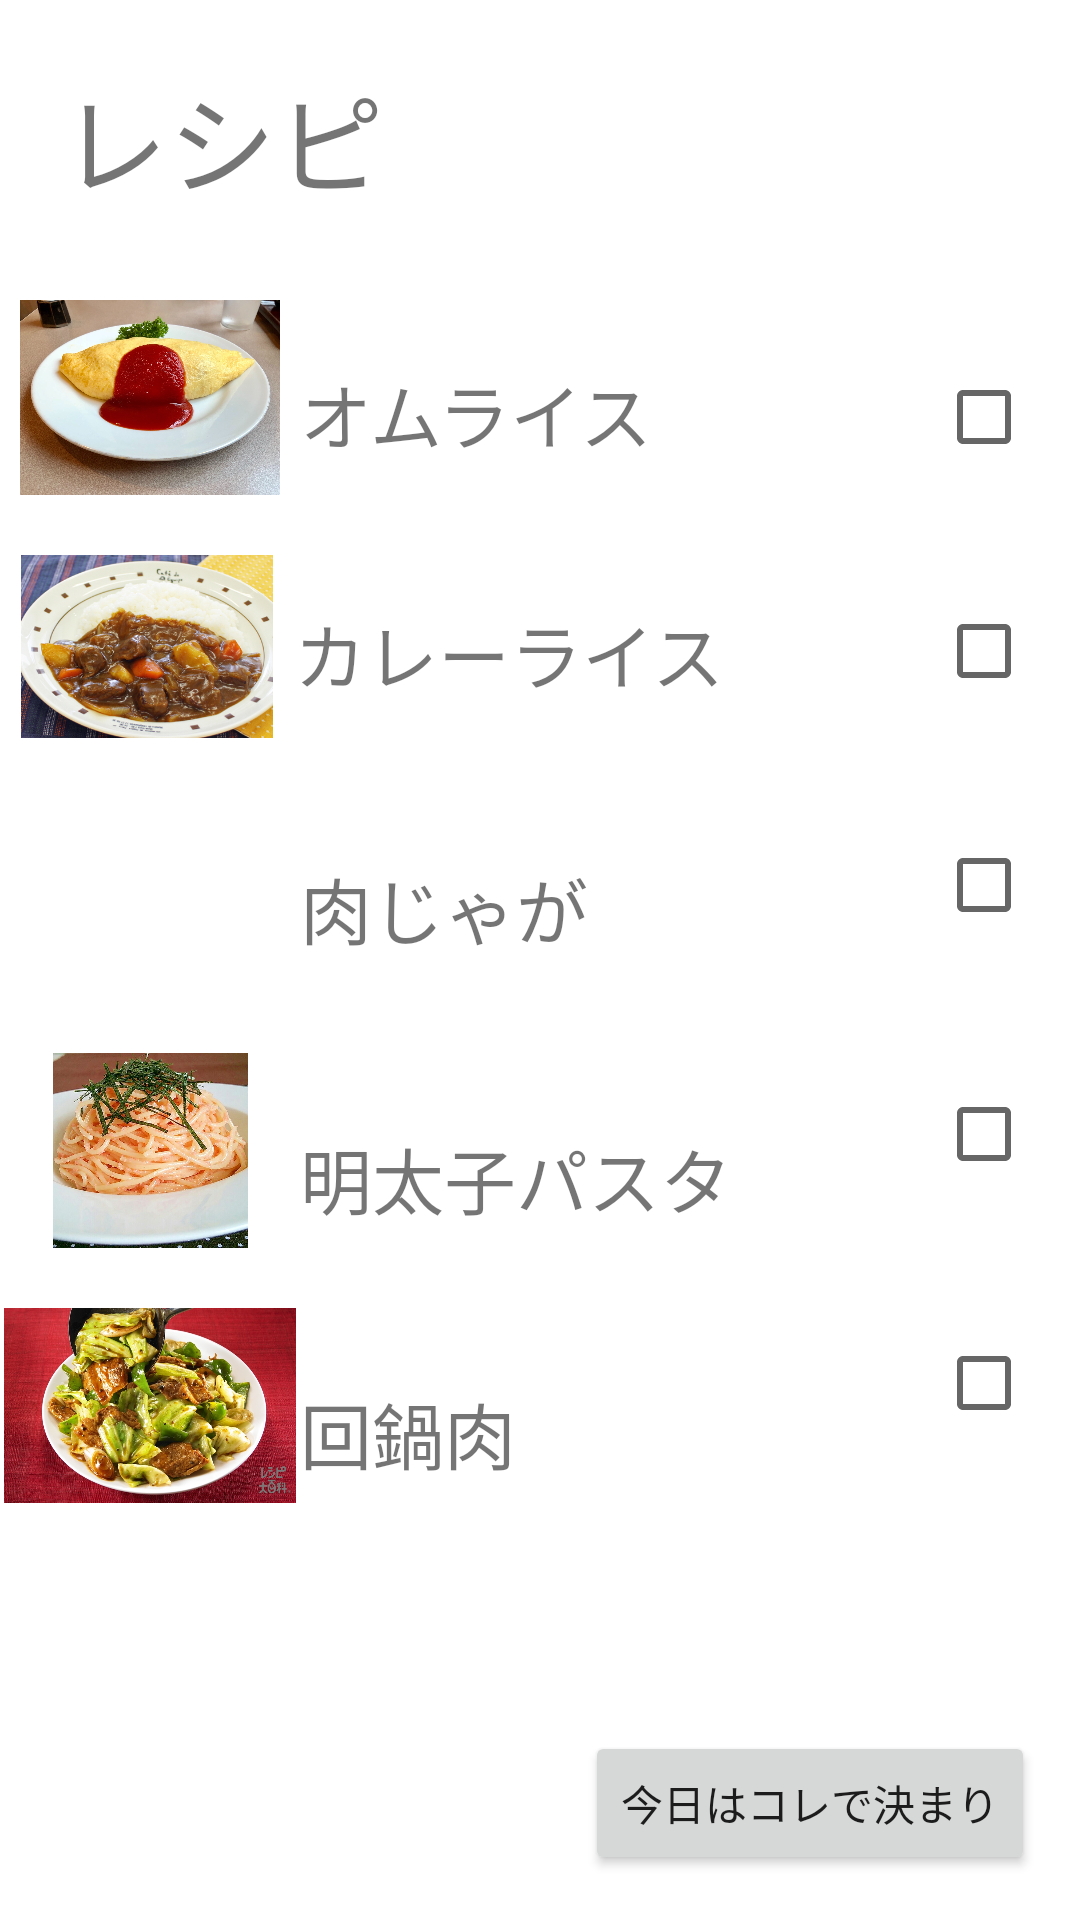

Android layout source for this screen:
<!-- AndroidManifest.xml: application theme Theme.HouseStock2 -->
<!-- res/layout/fragment_recipe.xml -->
<?xml version="1.0" encoding="utf-8"?>
<androidx.constraintlayout.widget.ConstraintLayout xmlns:android="http://schemas.android.com/apk/res/android"
    xmlns:app="http://schemas.android.com/apk/res-auto"
    xmlns:tools="http://schemas.android.com/tools"
    android:id="@+id/ConstraitLayout2"
    android:layout_width="match_parent"
    android:layout_height="match_parent"
    tools:context=".recipeFragment">

    <ImageView
        android:id="@+id/omuraisuview"
        android:layout_width="100dp"
        android:layout_height="65dp"
        android:layout_marginTop="100dp"
        android:src="@drawable/omuraisu"
        app:layout_constraintStart_toStartOf="parent"
        app:layout_constraintTop_toTopOf="parent" />

    <TextView
        android:id="@+id/omuraisutext"
        android:layout_width="wrap_content"
        android:layout_height="wrap_content"
        android:layout_marginTop="120dp"
        android:text="@string/omuraisu"
        android:textSize="24sp"
        app:layout_constraintStart_toEndOf="@+id/omuraisuview"
        app:layout_constraintTop_toTopOf="parent" />

    <CheckBox
        android:id="@+id/omuraisucheckBox"
        android:layout_width="wrap_content"
        android:layout_height="wrap_content"
        android:layout_marginTop="115dp"
        app:layout_constraintEnd_toEndOf="parent"
        app:layout_constraintTop_toTopOf="parent" />

    <ImageView
        android:id="@+id/kareraisuview"
        android:layout_width="98dp"
        android:layout_height="61dp"
        android:layout_marginTop="20dp"
        android:src="@drawable/kareraisu"
        app:layout_constraintStart_toStartOf="parent"
        app:layout_constraintTop_toBottomOf="@+id/omuraisuview" />

    <TextView
        android:id="@+id/kareraisutext"
        android:layout_width="wrap_content"
        android:layout_height="wrap_content"
        android:layout_marginTop="45dp"
        android:text="@string/kareraisu"
        android:textSize="24sp"
        app:layout_constraintStart_toEndOf="@+id/kareraisuview"
        app:layout_constraintTop_toBottomOf="@+id/omuraisutext" />

    <CheckBox
        android:id="@+id/kareraisucheckBox"
        android:layout_width="wrap_content"
        android:layout_height="wrap_content"
        android:layout_marginTop="30dp"
        app:layout_constraintEnd_toEndOf="parent"
        app:layout_constraintTop_toBottomOf="@+id/omuraisucheckBox" />

    <Button
        android:id="@+id/koredekimaributton"
        android:layout_width="wrap_content"
        android:layout_height="wrap_content"
        android:layout_marginEnd="15dp"
        android:layout_marginBottom="15dp"
        android:text="@string/recipeselect"
        app:layout_constraintBottom_toBottomOf="parent"
        app:layout_constraintEnd_toEndOf="parent" />

    <TextView
        android:id="@+id/textView3"
        android:layout_width="wrap_content"
        android:layout_height="wrap_content"
        android:layout_marginStart="20dp"
        android:layout_marginTop="20dp"
        android:text="@string/recipetitle"
        android:textSize="36sp"
        app:layout_constraintStart_toStartOf="parent"
        app:layout_constraintTop_toTopOf="parent" />

    <ImageView
        android:id="@+id/nikuzyagaview"
        android:layout_width="100dp"
        android:layout_height="65dp"
        android:layout_marginTop="20dp"
        android:src="@drawable/nikuzyaga"
        app:layout_constraintStart_toStartOf="parent"
        app:layout_constraintTop_toBottomOf="@+id/kareraisuview" />

    <TextView
        android:id="@+id/nikuzyagatext"
        android:layout_width="wrap_content"
        android:layout_height="wrap_content"
        android:layout_marginTop="50dp"
        android:text="@string/nikuzyaga"
        android:textSize="24sp"
        app:layout_constraintStart_toEndOf="@+id/nikuzyagaview"
        app:layout_constraintTop_toBottomOf="@+id/kareraisutext" />

    <CheckBox
        android:id="@+id/nikuzyagacheckBox"
        android:layout_width="wrap_content"
        android:layout_height="wrap_content"
        android:layout_marginTop="30dp"
        app:layout_constraintEnd_toEndOf="parent"
        app:layout_constraintTop_toBottomOf="@+id/kareraisucheckBox" />

    <ImageView
        android:id="@+id/mentaiview"
        android:layout_width="100dp"
        android:layout_height="65dp"
        android:layout_marginTop="20dp"
        android:src="@drawable/mentai"
        app:layout_constraintStart_toStartOf="parent"
        app:layout_constraintTop_toBottomOf="@+id/nikuzyagaview" />

    <TextView
        android:id="@+id/mentaitext"
        android:layout_width="wrap_content"
        android:layout_height="wrap_content"
        android:layout_marginTop="55dp"
        android:text="@string/mentai"
        android:textSize="24sp"
        app:layout_constraintStart_toEndOf="@+id/mentaiview"
        app:layout_constraintTop_toBottomOf="@+id/nikuzyagatext" />

    <CheckBox
        android:id="@+id/mentaicheckBox"
        android:layout_width="wrap_content"
        android:layout_height="wrap_content"
        android:layout_marginTop="35dp"
        app:layout_constraintEnd_toEndOf="parent"
        app:layout_constraintTop_toBottomOf="@+id/nikuzyagacheckBox" />

    <ImageView
        android:id="@+id/hoikoroview"
        android:layout_width="100dp"
        android:layout_height="65dp"
        android:layout_marginTop="20dp"
        android:src="@drawable/hoikoro"
        app:layout_constraintStart_toStartOf="parent"
        app:layout_constraintTop_toBottomOf="@+id/mentaiview" />

    <TextView
        android:id="@+id/hoikorotext"
        android:layout_width="wrap_content"
        android:layout_height="wrap_content"
        android:layout_marginTop="50dp"
        android:text="@string/hoikoro"
        android:textSize="24sp"
        app:layout_constraintStart_toEndOf="@+id/hoikoroview"
        app:layout_constraintTop_toBottomOf="@+id/mentaitext" />

    <CheckBox
        android:id="@+id/hoikorocheckBox"
        android:layout_width="wrap_content"
        android:layout_height="wrap_content"
        android:layout_marginTop="35dp"
        app:layout_constraintEnd_toEndOf="parent"
        app:layout_constraintTop_toBottomOf="@+id/mentaicheckBox" />
</androidx.constraintlayout.widget.ConstraintLayout>
<!-- resources referenced by this layout -->
<resources>
  <!-- drawable hoikoro: jpeg bitmap (drawable, 318509 bytes) -->
  <!-- drawable kareraisu: jpg bitmap (drawable, 192284 bytes) -->
  <!-- drawable mentai: jpg bitmap (drawable, 119414 bytes) -->
  <!-- drawable omuraisu: jpg bitmap (drawable, 313573 bytes) -->
  <string name="hoikoro">回鍋肉</string>
  <string name="kareraisu">カレーライス</string>
  <string name="mentai">明太子パスタ</string>
  <string name="nikuzyaga">肉じゃが</string>
  <string name="omuraisu">オムライス</string>
  <string name="recipeselect">今日はコレで決まり</string>
  <string name="recipetitle">レシピ</string>
  <style name="Theme.HouseStock2" parent="Theme.MaterialComponents.DayNight.DarkActionBar">
          
          <item name="colorPrimary">@color/purple_500</item>
          <item name="colorPrimaryVariant">@color/purple_700</item>
          <item name="colorOnPrimary">@color/white</item>
          
          <item name="colorSecondary">@color/teal_200</item>
          <item name="colorSecondaryVariant">@color/teal_700</item>
          <item name="colorOnSecondary">@color/black</item>
          
          <item name="android:statusBarColor" tools:targetApi="l">?attr/colorPrimaryVariant</item>
          
      </style>
  <!-- not gathered from this repository: default colours our renderer supplied (Android Studio template values) -->
  <color name="purple_500">#FF6200EE</color>
  <color name="purple_700">#FF3700B3</color>
  <color name="teal_200">#FF03DAC5</color>
  <color name="teal_700">#FF018786</color>
  <color name="black">#FF000000</color>
  <color name="white">#FFFFFFFF</color>
</resources>
